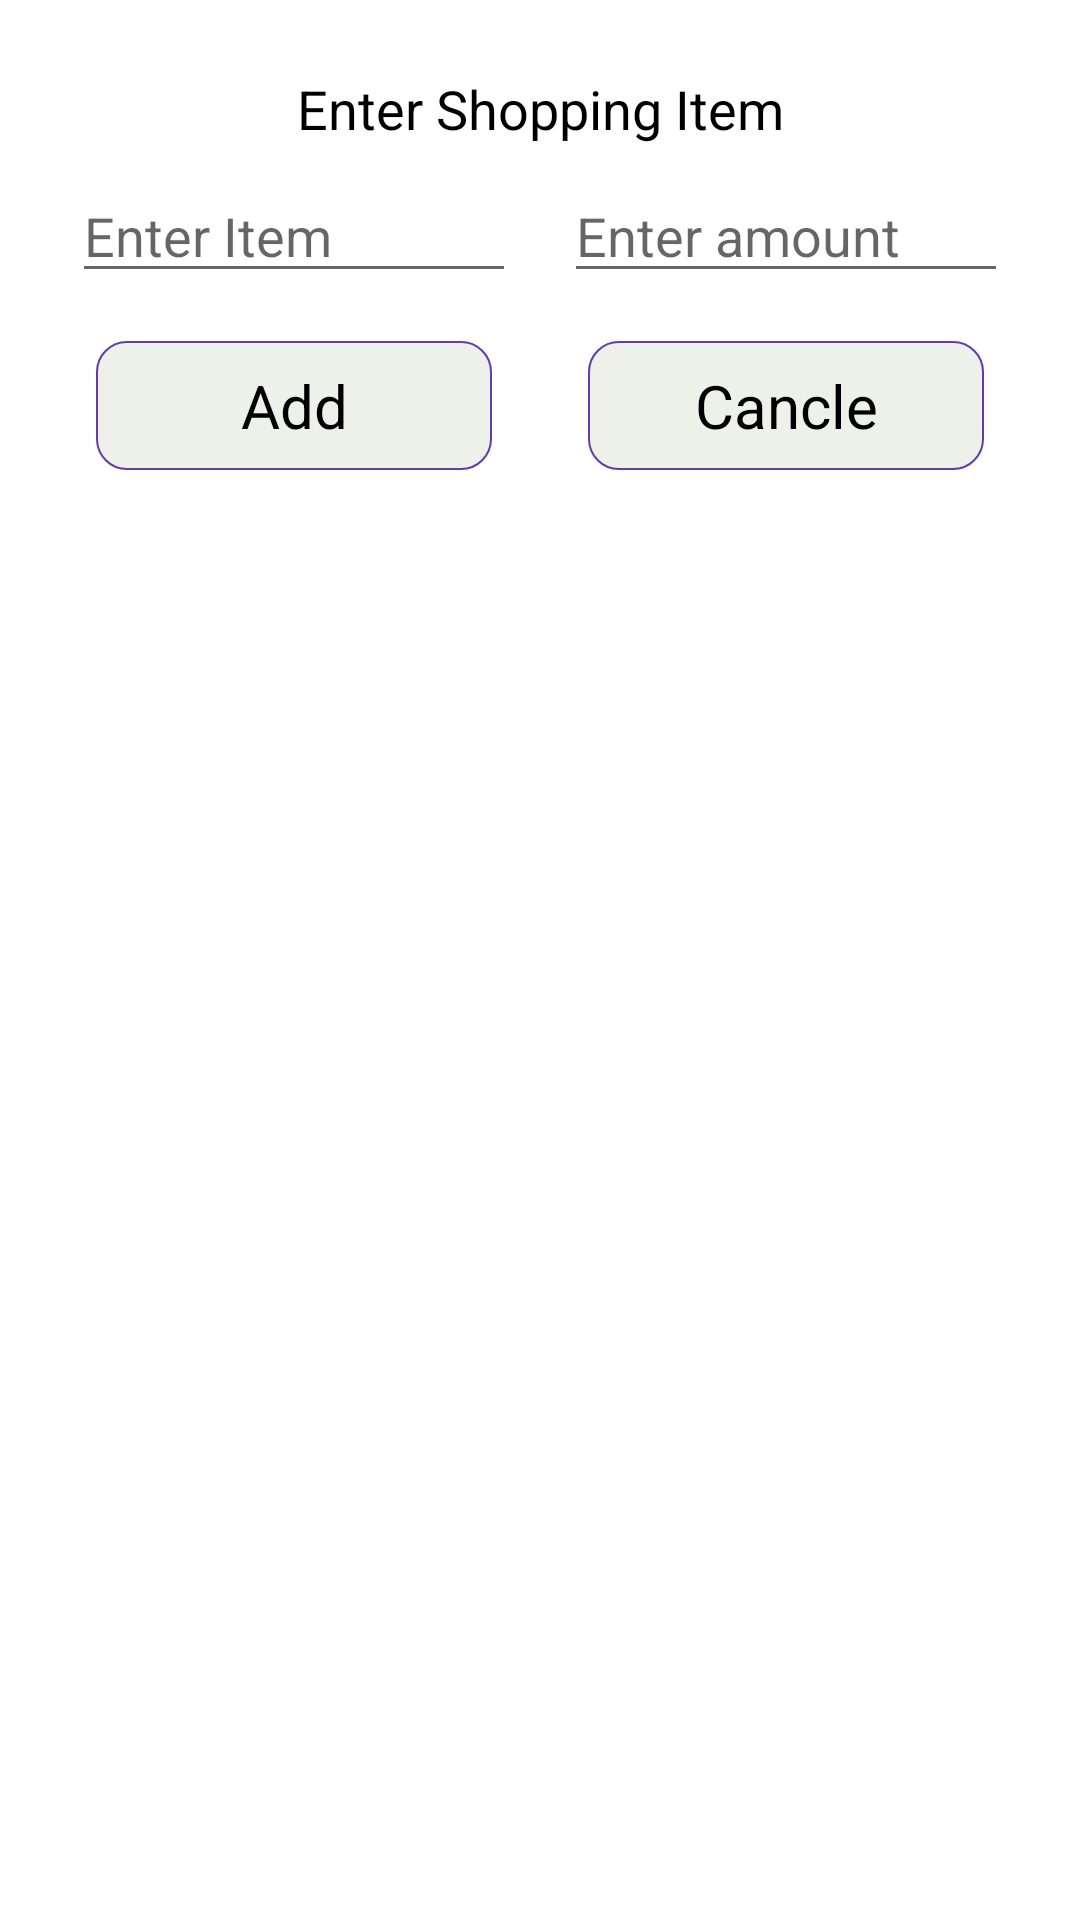

Layout XML and referenced resources for this Android screen:
<!-- AndroidManifest.xml: application theme Theme.BiteFirebase -->
<!-- res/layout/insert_dialogue.xml -->
<?xml version="1.0" encoding="utf-8"?>
<androidx.constraintlayout.widget.ConstraintLayout xmlns:android="http://schemas.android.com/apk/res/android"
    xmlns:tools="http://schemas.android.com/tools"
    android:layout_width="match_parent"
    android:layout_height="wrap_content"
    android:id="@+id/insertParent"
    xmlns:app="http://schemas.android.com/apk/res-auto">

    <androidx.constraintlayout.widget.ConstraintLayout
        android:layout_width="match_parent"
        android:layout_height="wrap_content"
        android:padding="16dp"
        app:layout_constraintEnd_toEndOf="parent"
        app:layout_constraintStart_toStartOf="parent"
        app:layout_constraintTop_toTopOf="parent">

        <TextView
            android:id="@+id/heading"
            android:layout_marginTop="8dp"
            android:layout_width="wrap_content"
            android:layout_height="wrap_content"
            android:text="Enter Shopping Item"
            android:textColor="@color/black"
            android:textSize="18sp"
            app:layout_constraintEnd_toEndOf="parent"
            app:layout_constraintStart_toStartOf="parent"
            app:layout_constraintTop_toTopOf="parent">

        </TextView>

        <EditText
            android:id="@+id/itemEditText"
            android:hint="Enter Item"
            android:layout_width="0dp"
            android:layout_height="wrap_content"
            android:layout_margin="8dp"
            app:layout_constraintEnd_toStartOf="@+id/amountEditText"
            app:layout_constraintStart_toStartOf="parent"
            app:layout_constraintTop_toBottomOf="@id/heading">

        </EditText>

        <EditText
            android:hint="Enter amount"
            android:id="@+id/amountEditText"
            android:layout_width="0dp"
            android:inputType="numberDecimal"
            android:layout_margin="8dp"
            android:layout_height="wrap_content"
            app:layout_constraintEnd_toEndOf="parent"
            app:layout_constraintStart_toEndOf="@+id/itemEditText"
            app:layout_constraintTop_toBottomOf="@id/heading">

        </EditText>

        <TextView
            android:text="Add"
            android:padding="8dp"
            android:layout_margin="16dp"
            android:background="@drawable/single_item_bg"
            app:layout_constraintTop_toBottomOf="@id/itemEditText"
            android:id="@+id/addBtn"
            android:textColor="@color/black"
            app:layout_constraintEnd_toStartOf="@id/cancleBtn"
            app:layout_constraintStart_toStartOf="parent"
            android:textSize="20sp"
            android:gravity="center_horizontal"
            android:layout_width="0dp"
            android:layout_height="wrap_content">

        </TextView>

        <TextView
            android:padding="8dp"
            android:layout_margin="16dp"
            android:background="@drawable/single_item_bg"
            android:text="Cancle"
            android:gravity="center_horizontal"
            app:layout_constraintEnd_toEndOf="parent"
            app:layout_constraintTop_toBottomOf="@id/itemEditText"
            app:layout_constraintStart_toEndOf="@id/addBtn"
            android:id="@+id/cancleBtn"
            android:textColor="@color/black"
            android:textSize="20sp"
            android:layout_width="0dp"
            android:layout_height="wrap_content">

        </TextView>


    </androidx.constraintlayout.widget.ConstraintLayout>
</androidx.constraintlayout.widget.ConstraintLayout>
<!-- resources referenced by this layout -->
<resources>
  <color name="black">#FF000000</color>
  <!-- drawable single_item_bg (drawable-v24) -->
  <?xml version="1.0" encoding="utf-8"?>
  <shape xmlns:android="http://schemas.android.com/apk/res/android">
  
      <solid android:color="#EDF1EA" />
      <corners android:radius="10dp"
          />
      <stroke android:width="0.5dp"
          android:color="#633CAA"/>
  
  </shape>
  <style name="Theme.BiteFirebase" parent="Theme.MaterialComponents.DayNight.NoActionBar">
          
          <item name="colorPrimary">@color/purple_500</item>
          <item name="colorPrimaryVariant">@color/purple_700</item>
          <item name="colorOnPrimary">@color/white</item>
          
          <item name="colorSecondary">@color/teal_200</item>
          <item name="colorSecondaryVariant">@color/teal_700</item>
          <item name="colorOnSecondary">@color/black</item>
          
          <item name="android:statusBarColor" tools:targetApi="l">?attr/colorPrimaryVariant</item>
          
      </style>
  <color name="purple_500">#FF6200EE</color>
  <color name="purple_700">#FF3700B3</color>
  <color name="white">#FFFFFFFF</color>
  <color name="teal_200">#FF03DAC5</color>
  <color name="teal_700">#FF018786</color>
</resources>
